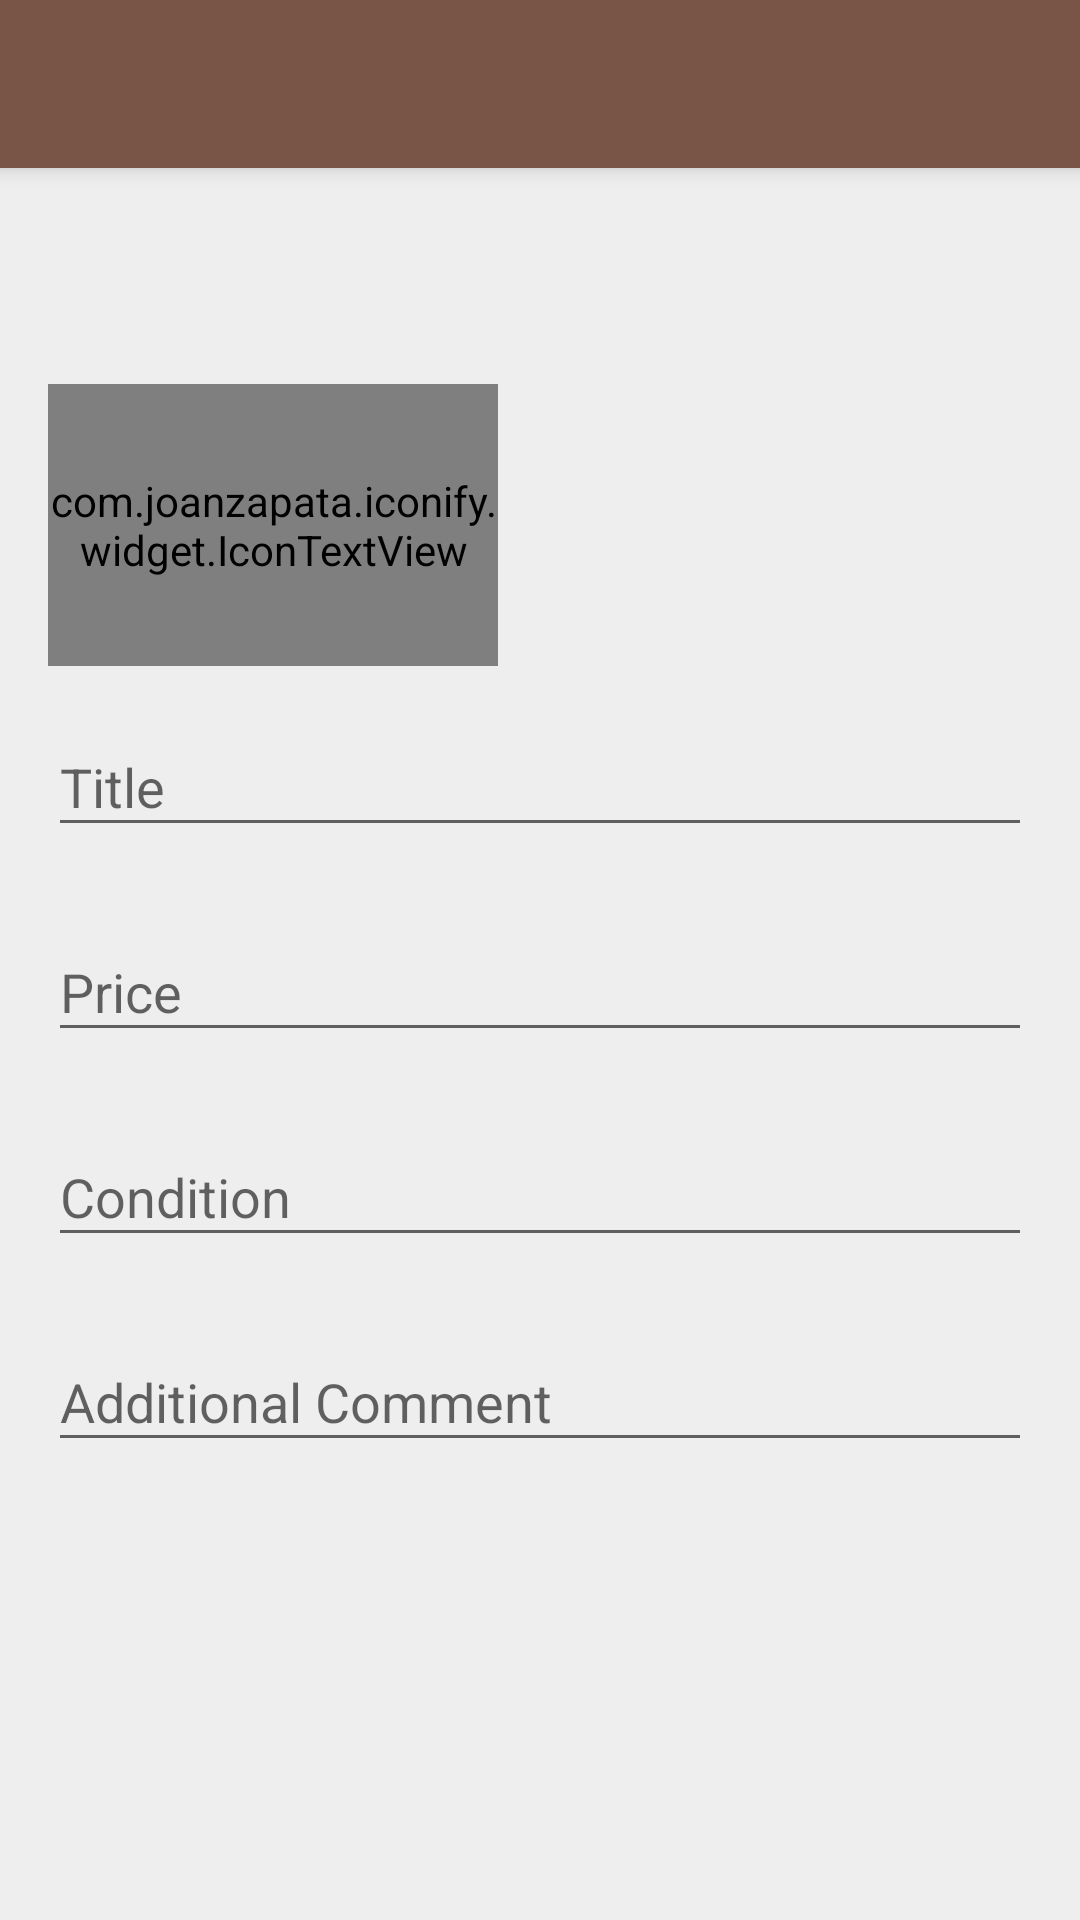

Produce the Android XML layout that renders to this screen, including the resource entries it uses.
<!-- AndroidManifest.xml: activity theme AppTheme -->
<!-- res/layout/activity_camera.xml -->
<?xml version="1.0" encoding="utf-8"?>
<android.support.v4.widget.DrawerLayout
    xmlns:android="http://schemas.android.com/apk/res/android"
    xmlns:tools="http://schemas.android.com/tools"
    xmlns:app="http://schemas.android.com/apk/res-auto"
    android:id="@id/drawer_layout"
    android:layout_width="match_parent"
    android:layout_height="match_parent"
    android:fitsSystemWindows="true"
    tools:openDrawer="start">
    />
    <ScrollView
        android:layout_width="match_parent"
        android:layout_height="match_parent"
        android:background="@color/content_background"
        >

    <LinearLayout xmlns:android="http://schemas.android.com/apk/res/android"
                  xmlns:app="http://schemas.android.com/apk/res-auto"
                  xmlns:tools="http://schemas.android.com/tools"
                  android:id="@+id/content_camera"
                  android:layout_width="match_parent"
                  android:layout_height="match_parent"
                  android:paddingBottom="@dimen/activity_vertical_margin"
                  android:paddingLeft="@dimen/activity_horizontal_margin"
                  android:paddingRight="@dimen/activity_horizontal_margin"
                  android:paddingTop="@dimen/activity_vertical_margin"
                  android:orientation="vertical"
                  app:layout_behavior="@string/appbar_scrolling_view_behavior"
                  tools:context="ke.co.zeno.bukuapp.ui.main.CameraActivity">
        <LinearLayout
            android:orientation="vertical"
            android:layout_width="match_parent"
            android:layout_height="match_parent"
            >
            <RelativeLayout
                android:layout_marginTop="56dp"
                android:layout_width="150dp"
                android:layout_height="150dp"
                android:layout_centerHorizontal="true"
                android:layout_centerVertical="true"
                android:background="@drawable/image_border"
                android:clickable="true"
                android:orientation="vertical">
                <ImageView
                    android:id="@+id/usedBookImage"
                    android:layout_width="match_parent"
                    android:layout_height="match_parent"
                    android:adjustViewBounds="true"
                    android:scaleType="centerCrop"/>

                <com.joanzapata.iconify.widget.IconTextView
                    android:id="@+id/bookImage"
                    android:layout_width="match_parent"
                    android:layout_height="match_parent"
                    android:textAlignment="center"
                    android:layout_marginTop="56dp"
                    android:text="{fa-camera}"
                    android:shadowColor="@color/text_shadow_color"
                    android:shadowDx="3"
                    android:shadowDy="3"
                    android:shadowRadius="1"
                    android:textSize="40sp"
                    android:textColor="@color/camera_icon"
                    />

            </RelativeLayout>

            <android.support.design.widget.TextInputLayout
                android:layout_width="match_parent"
                android:layout_height="wrap_content"
                android:layout_marginTop="8dp"
                android:layout_marginBottom="8dp">
                <EditText android:id="@+id/input_book_title"
                          android:layout_width="match_parent"
                          android:layout_height="wrap_content"
                          android:maxLines="1"
                          android:hint="@string/book_title" />
            </android.support.design.widget.TextInputLayout>
            <android.support.design.widget.TextInputLayout
                android:layout_width="match_parent"
                android:layout_height="wrap_content"
                android:layout_marginTop="8dp"
                android:layout_marginBottom="8dp">
                <EditText android:id="@+id/input_book_price"
                          android:layout_width="match_parent"
                          android:layout_height="wrap_content"
                          android:maxLines="1"
                          android:hint="@string/book_price" />
            </android.support.design.widget.TextInputLayout>
            <android.support.design.widget.TextInputLayout
                android:layout_width="match_parent"
                android:layout_height="wrap_content"
                android:layout_marginTop="8dp"
                android:layout_marginBottom="8dp">
                
                <EditText android:id="@+id/input_book_condition"
                          android:layout_width="match_parent"
                          android:layout_height="wrap_content"
                          android:maxLines="1"
                          android:hint="@string/book_condition" />
            </android.support.design.widget.TextInputLayout>
            <android.support.design.widget.TextInputLayout
                android:layout_width="match_parent"
                android:layout_height="wrap_content"
                android:layout_marginTop="8dp"
                android:layout_marginBottom="8dp">
                <EditText android:id="@+id/input_owner_comment"
                          android:layout_width="match_parent"
                          android:layout_height="wrap_content"
                          android:maxLines="10"
                          android:hint="@string/owner_comment" />
            </android.support.design.widget.TextInputLayout>
        </LinearLayout>

    </LinearLayout>

    </ScrollView>


    <include
        layout="@layout/app_bar_main"
        android:layout_width="match_parent"
        android:layout_height="match_parent" />

    <android.support.design.widget.NavigationView
        android:id="@+id/nav_view"
        android:layout_width="wrap_content"
        android:layout_height="match_parent"
        android:layout_gravity="start"
        android:fitsSystemWindows="true"
        app:headerLayout="@layout/nav_header_main"
        app:menu="@menu/activity_main_drawer" />

</android.support.v4.widget.DrawerLayout>
<!-- res/layout/app_bar_main.xml (included above) -->
<?xml version="1.0" encoding="utf-8"?>
<android.support.design.widget.CoordinatorLayout xmlns:android="http://schemas.android.com/apk/res/android"
    xmlns:app="http://schemas.android.com/apk/res-auto"
    xmlns:tools="http://schemas.android.com/tools"
    android:layout_width="match_parent"
    android:layout_height="wrap_content"
    android:fitsSystemWindows="true"
    tools:context="ke.co.zeno.bukuapp.ui.main.MainActivity">
    <android.support.design.widget.AppBarLayout

        android:layout_width="match_parent"
        android:layout_height="wrap_content"
        android:theme="@style/AppTheme.AppBarOverlay">

        <android.support.v7.widget.Toolbar
            android:id="@+id/toolbar"
            android:layout_width="match_parent"
            android:layout_height="?attr/actionBarSize"
            app:theme="@style/BukuToolBarTheme"
            app:popupTheme="@style/AppTheme.PopupOverlay" />

    </android.support.design.widget.AppBarLayout>




</android.support.design.widget.CoordinatorLayout>
<!-- res/layout/nav_header_main.xml (included above) -->
<?xml version="1.0" encoding="utf-8"?>
<LinearLayout xmlns:android="http://schemas.android.com/apk/res/android"
    xmlns:app="http://schemas.android.com/apk/res-auto"
    android:layout_width="match_parent"
    android:layout_height="match_parent"
    android:background="#EEE"
    android:gravity="bottom"

    android:orientation="vertical"
    android:paddingBottom="@dimen/activity_vertical_margin"
    android:paddingLeft="@dimen/activity_horizontal_margin"
    android:paddingRight="@dimen/activity_horizontal_margin"
    android:paddingTop="@dimen/activity_vertical_margin"
    android:theme="@style/ThemeOverlay.AppCompat.Light">

    <ImageView
        android:id="@+id/imageView"
        android:layout_width="60dp"
        android:layout_height="69dp"
        android:paddingTop="@dimen/nav_header_vertical_spacing"
        app:srcCompat="@drawable/buku" />

    <TextView
        android:layout_width="match_parent"
        android:layout_height="wrap_content"
        android:paddingTop="@dimen/nav_header_vertical_spacing"
        android:text="@string/app_name"
        android:textAppearance="@style/TextAppearance.AppCompat.Body1" />

    <TextView
        android:id="@+id/textView"
        android:layout_width="wrap_content"
        android:layout_height="wrap_content"
        android:text="info@@buku.co.ke" />

</LinearLayout>
<!-- res/layout/content_main.xml (included above) -->
<?xml version="1.0" encoding="utf-8"?>
<RelativeLayout xmlns:android="http://schemas.android.com/apk/res/android"
    xmlns:app="http://schemas.android.com/apk/res-auto"
    xmlns:tools="http://schemas.android.com/tools"
    android:id="@+id/content_main"
    android:layout_width="match_parent"
    android:layout_height="match_parent"
    android:paddingBottom="@dimen/activity_vertical_margin"
    android:paddingLeft="@dimen/activity_horizontal_margin"
    android:paddingRight="@dimen/activity_horizontal_margin"
    android:paddingTop="@dimen/activity_vertical_margin"
    android:background="@color/content_background"
    app:layout_behavior="@string/appbar_scrolling_view_behavior"
    tools:context="ke.co.zeno.bukuapp.ui.main.MainActivity"
    tools:showIn="@layout/app_bar_main">
    <SearchView
        android:id="@+id/search_bar"
        android:background="@color/colorPrimaryDark"
        android:layout_width="match_parent"
        android:layout_height="wrap_content"
        android:layout_below="@+id/txtBookList"
        android:layout_centerHorizontal="true"
        android:layout_marginTop="5dp"
        android:textColor="@color/colorPrimary" />
    <TextView
        android:id="@+id/streams1"
        android:layout_below="@+id/search_bar"
        android:layout_width="match_parent"
        android:layout_height="wrap_content"
        android:text="@string/streams_list"
        android:textColor="@color/colorPrimary" />


    <android.support.v7.widget.RecyclerView
        android:id="@+id/streamsRecycler1"
        android:layout_below="@+id/streams"
        android:layout_width="match_parent"
        android:layout_height="wrap_content"
        android:layout_marginTop="8dp"
        android:padding="4dp">

    </android.support.v7.widget.RecyclerView>
    <TextView
        android:id="@+id/randomList"
        android:layout_below="@+id/streamsRecycler"
        android:layout_width="match_parent"
        android:layout_height="wrap_content"
        android:layout_marginTop="8dp"
        android:gravity="left"
        android:text="@string/random_list"
        android:textColor="@color/colorPrimary" />

    <android.support.v7.widget.RecyclerView
        android:id="@+id/randomBooksRecycler"
        android:layout_width="match_parent"
         android:layout_height="wrap_content"
        android:padding="4dp"
        android:layout_below="@+id/streams"
        android:layout_alignParentLeft="true"
        android:layout_alignParentStart="true">

    </android.support.v7.widget.RecyclerView>

</RelativeLayout>

<!-- resources referenced by this layout -->
<resources>
  <color name="camera_icon">#696969</color>
  <color name="colorPrimary">#795548</color>
  <color name="colorPrimaryDark">#5d4037</color>
  <color name="content_background">#EEE</color>
  <color name="text_shadow_color">#22000000</color>
  <dimen name="activity_horizontal_margin">16dp</dimen>
  <dimen name="activity_vertical_margin">16dp</dimen>
  <dimen name="nav_header_vertical_spacing">16dp</dimen>
  <!-- drawable buku: png bitmap (drawable, 153868 bytes) -->
  <string name="app_name">Buku</string>
  <string name="book_condition">Condition</string>
  <string name="book_price">Price</string>
  <string name="book_title">Title</string>
  <string name="owner_comment">Additional Comment</string>
  <string name="random_list">Random books from our list</string>
  <string name="streams_list">Streams</string>
  <style name="AppTheme" parent="AppTheme.Base">
      </style>
  <style name="AppTheme.Base" parent="Theme.AppCompat.Light.DarkActionBar">
          <item name="colorPrimary">@color/colorPrimary</item>
          <item name="colorPrimaryDark">@color/colorPrimaryDark</item>
          <item name="colorAccent">@color/colorAccent</item>
  
      </style>
  <color name="colorAccent">#FF4081</color>
</resources>
